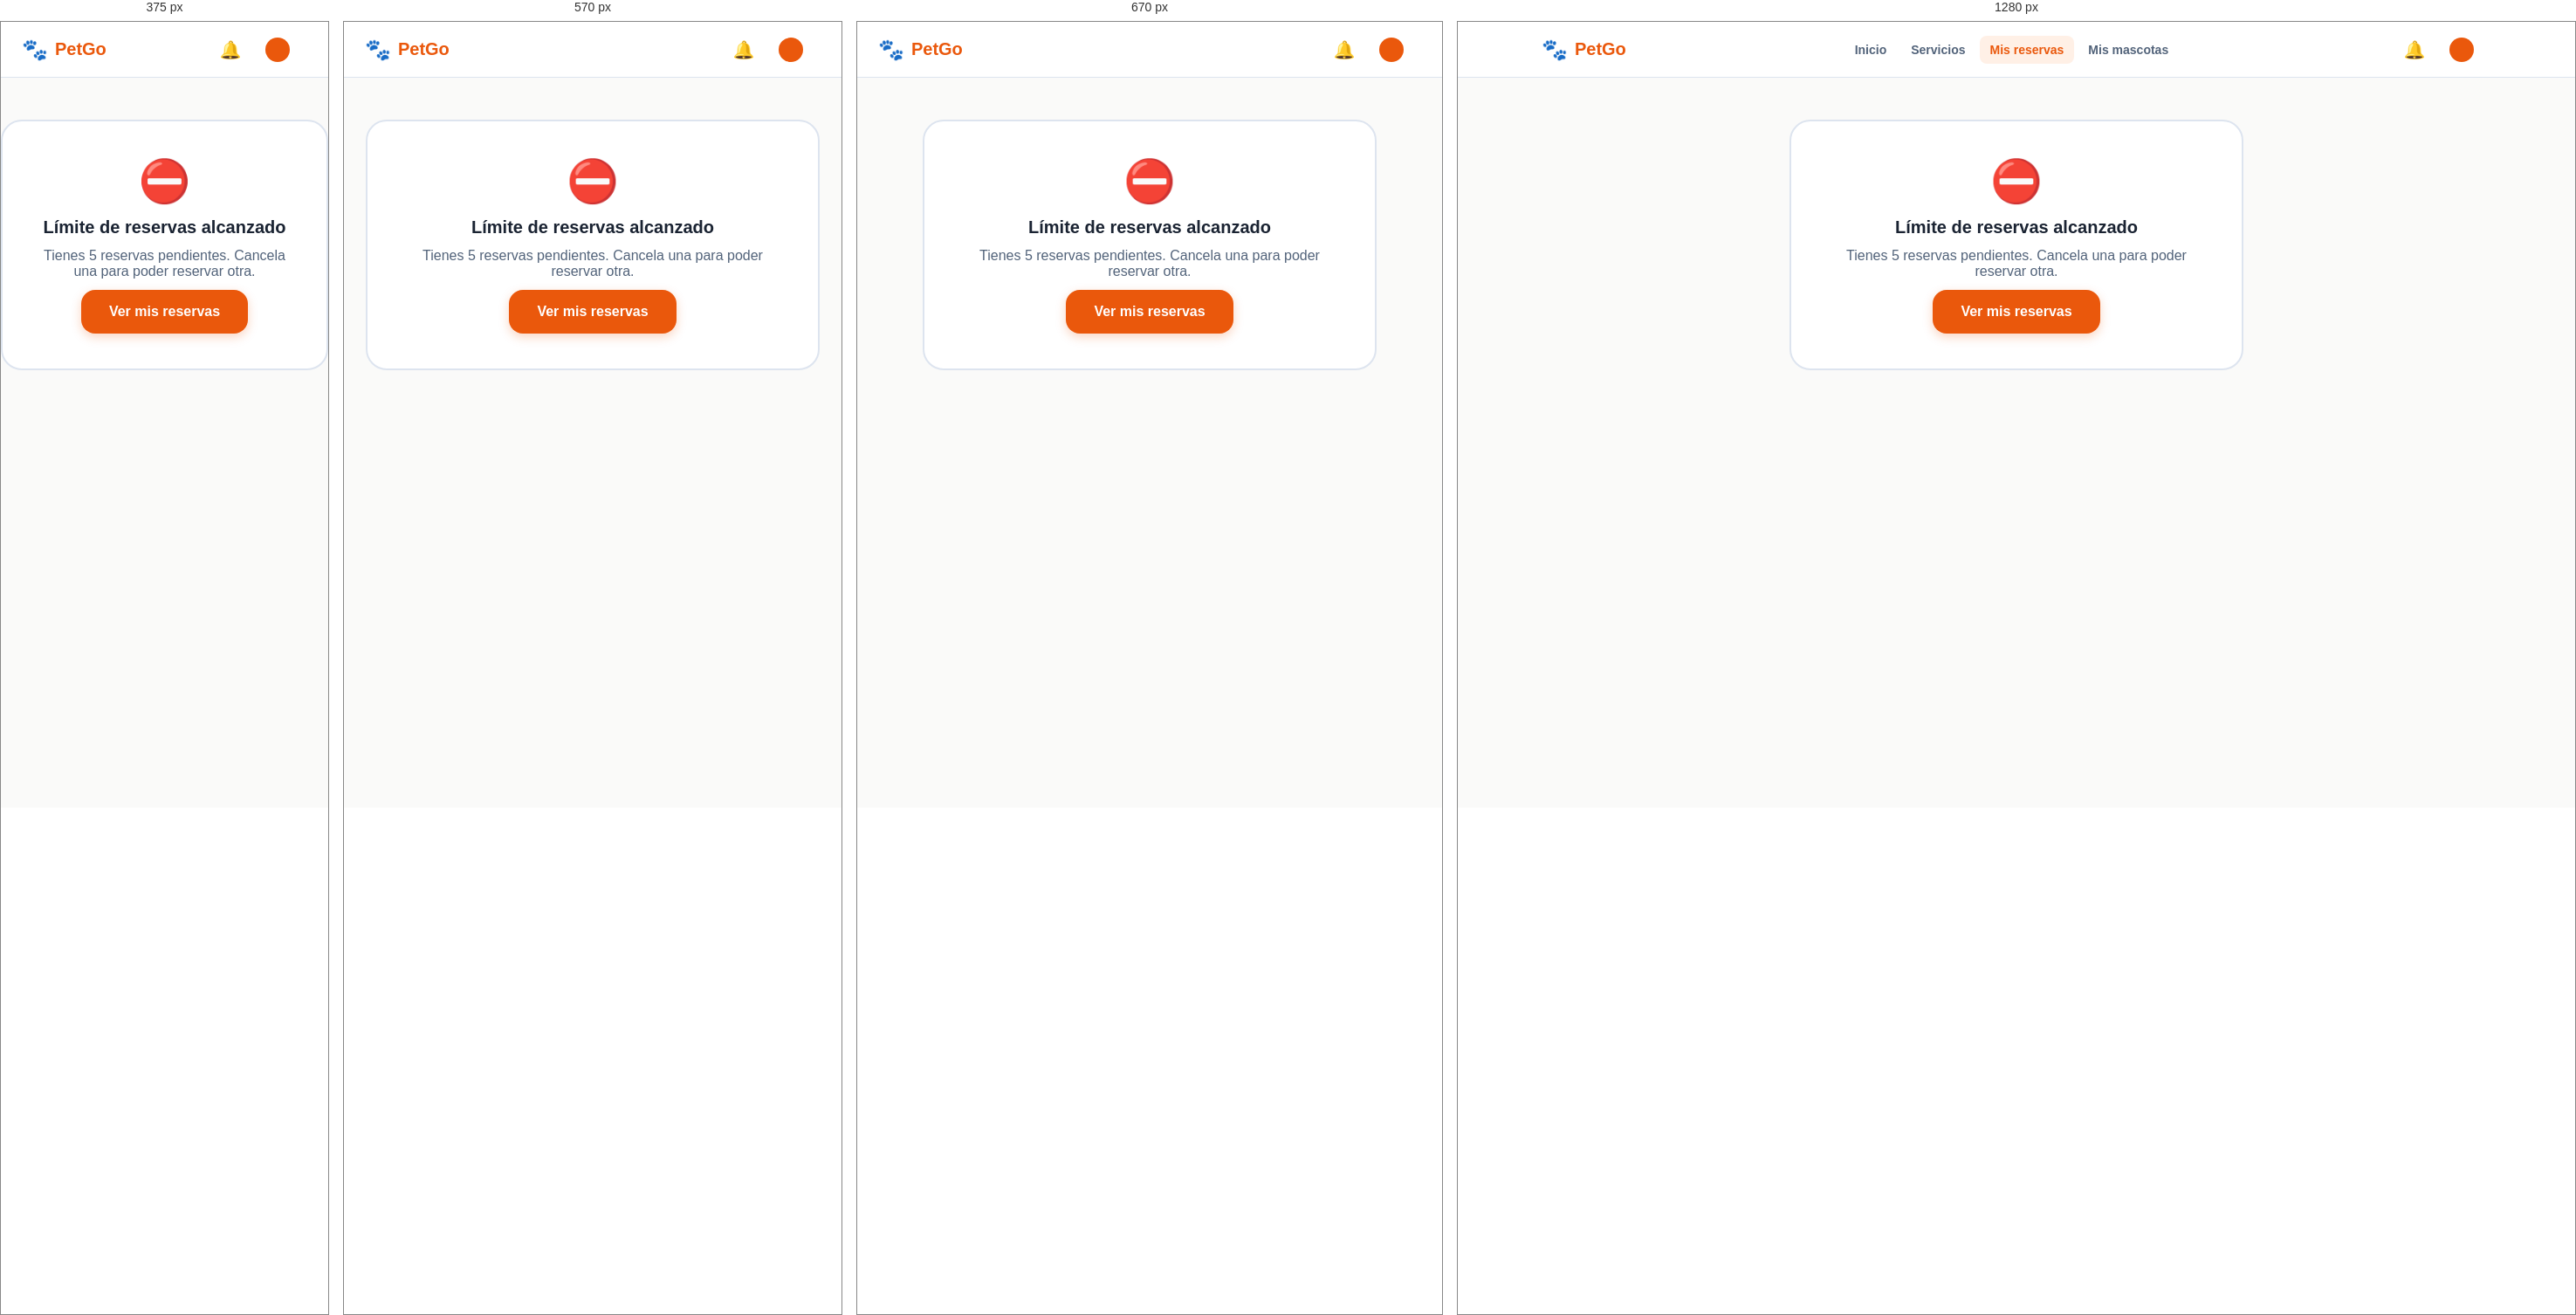
Rendered at 375 px, 570 px, 670 px and 1280 px, left to right.

<!-- file: estado-limite-de-reservas.html -->
<!doctype html>
<html lang="es">
<head>
<meta charset="utf-8">
<meta name="viewport" content="width=device-width, initial-scale=1">
<title>Límite de reservas · PetGo</title>
<link rel="preconnect" href="https://fonts.googleapis.com">
<link rel="preconnect" href="https://fonts.gstatic.com" crossorigin>
<link href="https://fonts.googleapis.com/css2?family=DM+Serif+Display:ital@0;1&family=Inter:wght@400;700&family=Nunito:wght@400;600;700;800&display=swap" rel="stylesheet">
<link rel="stylesheet" href="css/styles.css">
<script>document.documentElement.classList.add("booting");setTimeout(function(){document.documentElement.classList.remove("booting")},5000)</script>
<link rel="icon" type="image/svg+xml" href="assets/favicon.svg"><link rel="icon" type="image/png" sizes="32x32" href="assets/favicon-32.png"><link rel="apple-touch-icon" href="assets/apple-touch-icon.png"><meta name="theme-color" content="#ea580c">
<link rel="stylesheet" href="css/petgo-utilities.css">
</head>
<body>
<header class="navbar"><div class="navbar-in">
  <a class="logo" href="dashboard.html"><span class="paw">🐾</span><span class="name">PetGo</span></a>
  <nav class="nav-links" aria-label="Principal"><a class="nav-link" href="dashboard.html">Inicio</a><a class="nav-link" href="servicios.html">Servicios</a><a class="nav-link active" href="mis-reservas.html">Mis reservas</a><a class="nav-link" href="mis-mascotas.html">Mis mascotas</a></nav>
  <div class="nav-actions">
    <a class="bell" href="notificaciones.html" aria-label="Notificaciones">🔔</a>
    <a class="profile-pill" href="perfil.html"><span class="avatar js-initial"></span><span class="js-name"></span></a>
  </div>
</div></header>
<main>

<div class="col w520">
  <div class="empty"><div class="big">⛔</div><div class="tt">Límite de reservas alcanzado</div><p class="tx">Tienes 5 reservas pendientes. Cancela una para poder reservar otra.</p><a class="btn" href="mis-reservas.html">Ver mis reservas</a></div>
</div>
</main>

<script src="https://cdn.jsdelivr.net/npm/@supabase/supabase-js@2"></script>
<script src="js/supabase-config.js"></script>
<script src="js/app.js"></script>
<script src="js/petgo-utilities.js"></script>
</body>
</html>


/* @media block from styles.css */
@media (max-width: 900px) {
  .nav-links { display: none; }
  .hero-in, .svc-cards, .svc-pick, .auth, .detail, .pets-cols, .results, .dash-svc, .quick { grid-template-columns: 1fr; }
  .how { grid-template-columns: 1fr 1fr; }
  .display { font-size: 42px; line-height: 52px; }
  .auth-art { display: none; }
  .auth-form { padding: 32px 24px; }
  .book { position: static; }
  .reviews, .stats, .next-card .data, .res-card .dat { flex-direction: column; }
  .hero-photo { height: 300px; }
}

/* @media block from styles.css */
@media (max-width:800px) { .offer-top { flex-wrap:wrap; } .offer-top .badge { margin-left:92px; } .provider-stat-grid { grid-template-columns:repeat(2,minmax(0,1fr)); } .provider-item { align-items:flex-start;flex-direction:column; } .provider-mode .navbar { height:auto; } .provider-mode .navbar-in { width:calc(100% - 32px);flex-wrap:wrap;padding:12px 0; } .provider-mode .nav-links { overflow:auto;width:100%;order:3; } }

/* @media block from styles.css */
@media (max-width:520px) { .provider-form-grid { grid-template-columns:1fr; } .offer-card { padding:16px; }.offer-avatar { width:60px;height:60px; }.offer-top .badge { margin-left:76px; }.pet-line { padding:12px;gap:9px; }.pet-line .btn { padding:10px; }.pet-actions .btn { flex:1; }.provider-stat-grid .card { padding:16px; }.offer-filters label { flex:1;min-width:130px; } }

/* @media block from styles.css */
@media(max-width:620px){.preview-grid{grid-template-columns:1fr;}}

/* @media block from styles.css */
@media (max-width:850px) {
 .registration-layout { display:block;min-height:100dvh;height:100dvh;overflow:hidden; }
 .registration-art { display:none; }
 .registration-form { min-height:100%;height:100%;padding:clamp(14px,3vh,28px) 18px; }
 .registration-col { width:min(520px,100%);gap:clamp(10px,2vh,18px); }
 .registration-mobile-logo { display:flex;align-self:flex-start; }
}

/* @media block from styles.css */
@media (max-width:480px) {
 .registration-fields { grid-template-columns:1fr;gap:9px; }
 .registration-fields .field input { min-height:40px;padding:9px 11px; }
 .registration-step { gap:12px; }
 .registration-choice { padding:11px; }
 .registration-choice-icon { flex-basis:37px;height:37px;font-size:22px; }
 .registration-choice strong { font-size:14px; }
 .registration-kind { padding:8px; }
 .registration-col { gap:12px; }
}

/* @media block from styles.css */
@media(max-width:900px){
 .provider-mode .provider-dashboard{margin-left:0;width:100%;padding:84px 20px 36px;}.provider-sidebar{transform:translateX(-102%);transition:transform .2s ease;box-shadow:4px 0 24px rgba(0,0,0,.12);}.provider-sidebar.open{transform:translateX(0)}
 .provider-mobile-menu{position:fixed;top:0;left:0;right:0;z-index:80;background:#fff;border:0;border-bottom:1px solid #dae8e8;display:flex;align-items:center;gap:15px;text-align:left;padding:18px 20px;color:#0D7377;font-size:18px;font-weight:900;cursor:pointer;}
 .provider-sidebar-backdrop:not([hidden]){display:block;position:fixed;inset:0;background:rgba(8,30,39,.38);z-index:85;}
}

/* @media block from styles.css */
@media(max-width:520px){.provider-mode .provider-dashboard{padding:80px 14px 30px;}.provider-profile-details{grid-template-columns:1fr;}.provider-profile-details .wide{grid-column:auto;}.provider-view .head-row{gap:12px;flex-wrap:wrap;}.provider-view .head-row .btn{max-width:100%;}}

/* @media block from petgo-utilities.css */
@media(max-width:720px){.petgo-cookie-banner{left:10px;right:10px;bottom:10px;display:block;padding:17px;border-radius:16px;max-height:65vh;overflow:auto}.petgo-cookie-copy h2{font-size:17px}.petgo-cookie-copy p{font-size:13px}.petgo-cookie-actions{margin-top:14px;display:grid;grid-template-columns:1fr}.petgo-cookie-btn{width:100%;}.petgo-access-launcher{right:12px;bottom:12px;padding:11px 13px}.petgo-access-launcher-label{font-size:13px}.petgo-access-panel{right:12px;bottom:76px;width:min(340px,calc(100vw - 24px));}}